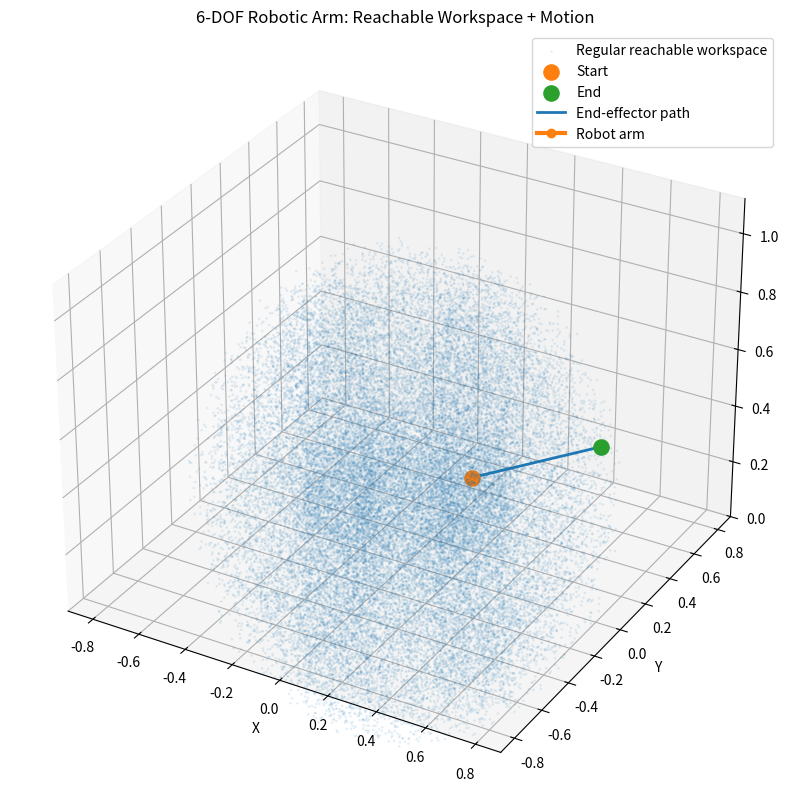

The matplotlib source for this figure:
import numpy as np
import matplotlib.pyplot as plt
from matplotlib.animation import FuncAnimation


# ============================================================
# Homogeneous transformation tensor using DH parameters
# ============================================================

def dh_transform(a, alpha, d, theta):
    ca, sa = np.cos(alpha), np.sin(alpha)
    ct, st = np.cos(theta), np.sin(theta)

    return np.array([
        [ct, -st * ca,  st * sa, a * ct],
        [st,  ct * ca, -ct * sa, a * st],
        [0,        sa,       ca,      d],
        [0,         0,        0,      1]
    ], dtype=float)


# ============================================================
# 6-DOF Robotic Arm
# ============================================================

class SixDOFArm:
    def __init__(self):
        self.a =     [0.0, 0.35, 0.30, 0.0, 0.0, 0.0]
        self.alpha = [np.pi/2, 0.0, 0.0, np.pi/2, -np.pi/2, 0.0]
        self.d =     [0.25, 0.0, 0.0, 0.25, 0.0, 0.12]

        self.n = len(self.a)

    def forward_kinematics(self, q):
        T = np.eye(4)

        transforms = [T.copy()]
        positions = [T[:3, 3].copy()]

        for i in range(self.n):
            A_i = dh_transform(
                self.a[i],
                self.alpha[i],
                self.d[i],
                q[i]
            )

            T = T @ A_i

            transforms.append(T.copy())
            positions.append(T[:3, 3].copy())

        return np.array(positions), np.array(transforms)

    def end_effector_position(self, q):
        positions, _ = self.forward_kinematics(q)
        return positions[-1]

    def jacobian_position(self, q):
        positions, transforms = self.forward_kinematics(q)

        p_end = positions[-1]
        J = np.zeros((3, self.n))

        for i in range(self.n):
            z_i = transforms[i][:3, 2]
            p_i = transforms[i][:3, 3]

            J[:, i] = np.cross(z_i, p_end - p_i)

        return J

    def inverse_kinematics(self, target, q_init=None, max_iter=1000, tol=1e-4):
        if q_init is None:
            q = np.zeros(self.n)
        else:
            q = q_init.copy()

        target = np.array(target, dtype=float)

        for _ in range(max_iter):
            current = self.end_effector_position(q)
            error = target - current

            if np.linalg.norm(error) < tol:
                break

            J = self.jacobian_position(q)

            damping = 0.08
            J_inv = J.T @ np.linalg.inv(
                J @ J.T + damping**2 * np.eye(3)
            )

            dq = J_inv @ error

            max_step = 0.05
            norm_dq = np.linalg.norm(dq)

            if norm_dq > max_step:
                dq = dq / norm_dq * max_step

            q += dq

            q = (q + np.pi) % (2 * np.pi) - np.pi

        return q


# ============================================================
# Path generation
# ============================================================

def constant_speed_path(p1, p2, speed=0.01):
    p1 = np.array(p1, dtype=float)
    p2 = np.array(p2, dtype=float)

    distance = np.linalg.norm(p2 - p1)
    steps = max(int(distance / speed), 2)

    return np.linspace(p1, p2, steps)


# ============================================================
# Reachability check
# ============================================================

def check_reachability(arm, point, name="point"):
    point = np.array(point, dtype=float)

    base_position = np.array([0.0, 0.0, 0.0])

    max_reach = sum(abs(v) for v in arm.a) + sum(abs(v) for v in arm.d)
    min_reach = arm.d[0] * 0.5

    distance = np.linalg.norm(point - base_position)

    if point[2] < 0:
        raise ValueError(
            f"{name} {point} is below ground. z must be >= 0."
        )

    if distance > max_reach:
        raise ValueError(
            f"{name} {point} is outside workspace. "
            f"Distance = {distance:.3f}, max reach = {max_reach:.3f}"
        )

    if distance < min_reach:
        raise ValueError(
            f"{name} {point} is too close to the robot base. "
            f"Distance = {distance:.3f}, min safe reach = {min_reach:.3f}"
        )

    return distance, min_reach, max_reach


# ============================================================
# Workspace computation
# ============================================================

def compute_workspace_monte_carlo(arm, samples=50000):
    points = []

    for _ in range(samples):
        q = np.random.uniform(
            low=-np.pi,
            high=np.pi,
            size=arm.n
        )

        p = arm.end_effector_position(q)
        points.append(p)

    return np.array(points)


def compute_regular_workspace_monte_carlo(
    arm,
    samples=50000,
    rank_tol=1e-5
):
    points = []
    singular_points = []

    for _ in range(samples):
        q = np.random.uniform(
            low=-np.pi,
            high=np.pi,
            size=arm.n
        )

        p = arm.end_effector_position(q)
        Jp = arm.jacobian_position(q)

        rank = np.linalg.matrix_rank(Jp, tol=rank_tol)

        if rank == 3:
            points.append(p)
        else:
            singular_points.append(p)

    return np.array(points), np.array(singular_points)


# ============================================================
# Plot workspace only
# ============================================================

def plot_workspace(workspace_points):
    fig = plt.figure(figsize=(10, 8))
    ax = fig.add_subplot(111, projection="3d")

    ax.scatter(
        workspace_points[:, 0],
        workspace_points[:, 1],
        workspace_points[:, 2],
        s=1,
        alpha=0.25
    )

    ax.set_title("Reachable Workspace")
    ax.set_xlabel("X")
    ax.set_ylabel("Y")
    ax.set_zlabel("Z")

    plt.show()


# ============================================================
# Animation without workspace
# ============================================================

def animate_robot(position_tensor, start, end):
    fig = plt.figure(figsize=(10, 8))
    ax = fig.add_subplot(111, projection="3d")

    all_points = position_tensor.reshape(-1, 3)

    xmin, ymin, zmin = all_points.min(axis=0) - 0.1
    xmax, ymax, zmax = all_points.max(axis=0) + 0.1

    ax.set_xlim(xmin, xmax)
    ax.set_ylim(ymin, ymax)
    ax.set_zlim(max(0, zmin), zmax)

    ax.set_xlabel("X")
    ax.set_ylabel("Y")
    ax.set_zlabel("Z")

    ax.scatter(start[0], start[1], start[2], s=80, label="Start")
    ax.scatter(end[0], end[1], end[2], s=80, label="End")

    line, = ax.plot([], [], [], "o-", linewidth=3)

    ax.legend()

    def update(frame):
        pts = position_tensor[frame]

        line.set_data(pts[:, 0], pts[:, 1])
        line.set_3d_properties(pts[:, 2])

        return line,

    ani = FuncAnimation(
        fig,
        update,
        frames=len(position_tensor),
        interval=40,
        blit=False
    )

    plt.show()


# ============================================================
# Workspace + animated robot together
# ============================================================

def visualize_workspace_and_motion(
    workspace_points,
    position_tensor,
    start,
    end,
    singular_points=None
):
    fig = plt.figure(figsize=(12, 10))
    ax = fig.add_subplot(111, projection="3d")

    ax.scatter(
        workspace_points[:, 0],
        workspace_points[:, 1],
        workspace_points[:, 2],
        s=1,
        alpha=0.08,
        label="Regular reachable workspace"
    )

    if singular_points is not None and len(singular_points) > 0:
        ax.scatter(
            singular_points[:, 0],
            singular_points[:, 1],
            singular_points[:, 2],
            s=2,
            alpha=0.25,
            label="Singular samples"
        )

    ax.scatter(start[0], start[1], start[2], s=120, label="Start")
    ax.scatter(end[0], end[1], end[2], s=120, label="End")

    trajectory = position_tensor[:, -1, :]

    ax.plot(
        trajectory[:, 0],
        trajectory[:, 1],
        trajectory[:, 2],
        linewidth=2,
        label="End-effector path"
    )

    line, = ax.plot([], [], [], "o-", linewidth=3, label="Robot arm")

    all_points = np.vstack([
        workspace_points,
        position_tensor.reshape(-1, 3),
        start.reshape(1, 3),
        end.reshape(1, 3)
    ])

    xmin, ymin, zmin = all_points.min(axis=0) - 0.1
    xmax, ymax, zmax = all_points.max(axis=0) + 0.1

    ax.set_xlim(xmin, xmax)
    ax.set_ylim(ymin, ymax)
    ax.set_zlim(max(0, zmin), zmax)

    ax.set_title("6-DOF Robotic Arm: Reachable Workspace + Motion")
    ax.set_xlabel("X")
    ax.set_ylabel("Y")
    ax.set_zlabel("Z")

    ax.legend()

    def update(frame):
        pts = position_tensor[frame]

        line.set_data(pts[:, 0], pts[:, 1])
        line.set_3d_properties(pts[:, 2])

        return line,

    ani = FuncAnimation(
        fig,
        update,
        frames=len(position_tensor),
        interval=40,
        blit=False
    )

    plt.show()


# ============================================================
# Main simulation function
# ============================================================

def simulate_arm_move(
    x1, y1, z1,
    x2, y2, z2,
    show_workspace=True,
    workspace_samples=50000,
    show_singular_samples=False
):
    arm = SixDOFArm()

    start = np.array([x1, y1, z1], dtype=float)
    end = np.array([x2, y2, z2], dtype=float)

    start_distance, min_reach, max_reach = check_reachability(
        arm,
        start,
        "Start point"
    )

    end_distance, _, _ = check_reachability(
        arm,
        end,
        "End point"
    )

    path = constant_speed_path(start, end, speed=0.01)

    q_list = []
    joint_positions_list = []
    error_list = []
    rank_list = []

    q_current = np.zeros(arm.n)

    for target in path:
        q_current = arm.inverse_kinematics(
            target,
            q_init=q_current
        )

        positions, _ = arm.forward_kinematics(q_current)

        actual = positions[-1]
        error = np.linalg.norm(target - actual)

        Jp = arm.jacobian_position(q_current)
        rank = np.linalg.matrix_rank(Jp)

        q_list.append(q_current.copy())
        joint_positions_list.append(positions)
        error_list.append(error)
        rank_list.append(rank)

    q_tensor = np.array(q_list)
    position_tensor = np.array(joint_positions_list)
    error_tensor = np.array(error_list)
    rank_tensor = np.array(rank_list)

    print("Reachability check passed.")
    print("Min safe reach:", min_reach)
    print("Max reach:", max_reach)
    print("Start distance:", start_distance)
    print("End distance:", end_distance)

    print("Joint angle tensor shape:", q_tensor.shape)
    print("Position tensor shape:", position_tensor.shape)

    print("Mean IK error:", error_tensor.mean())
    print("Max IK error:", error_tensor.max())
    print("Minimum Jacobian rank along path:", rank_tensor.min())

    print("Final joint angles:")
    print(q_tensor[-1])

    print("Final end-effector position:")
    print(position_tensor[-1, -1])

    if show_workspace:
        print("Computing reachable workspace...")

        if show_singular_samples:
            workspace_points, singular_points = compute_regular_workspace_monte_carlo(
                arm,
                samples=workspace_samples
            )
        else:
            workspace_points = compute_workspace_monte_carlo(
                arm,
                samples=workspace_samples
            )
            singular_points = None

        visualize_workspace_and_motion(
            workspace_points,
            position_tensor,
            start,
            end,
            singular_points=singular_points
        )

    else:
        animate_robot(
            position_tensor,
            start,
            end
        )

    return q_tensor, position_tensor, error_tensor, rank_tensor


# ============================================================
# Example
# ============================================================

q_tensor, position_tensor, error_tensor, rank_tensor = simulate_arm_move(
    x1=0.25,
    y1=0.05,
    z1=0.35,

    x2=0.65,
    y2=0.30,
    z2=0.45,

    show_workspace=True,
    workspace_samples=40000,
    show_singular_samples=False
)
